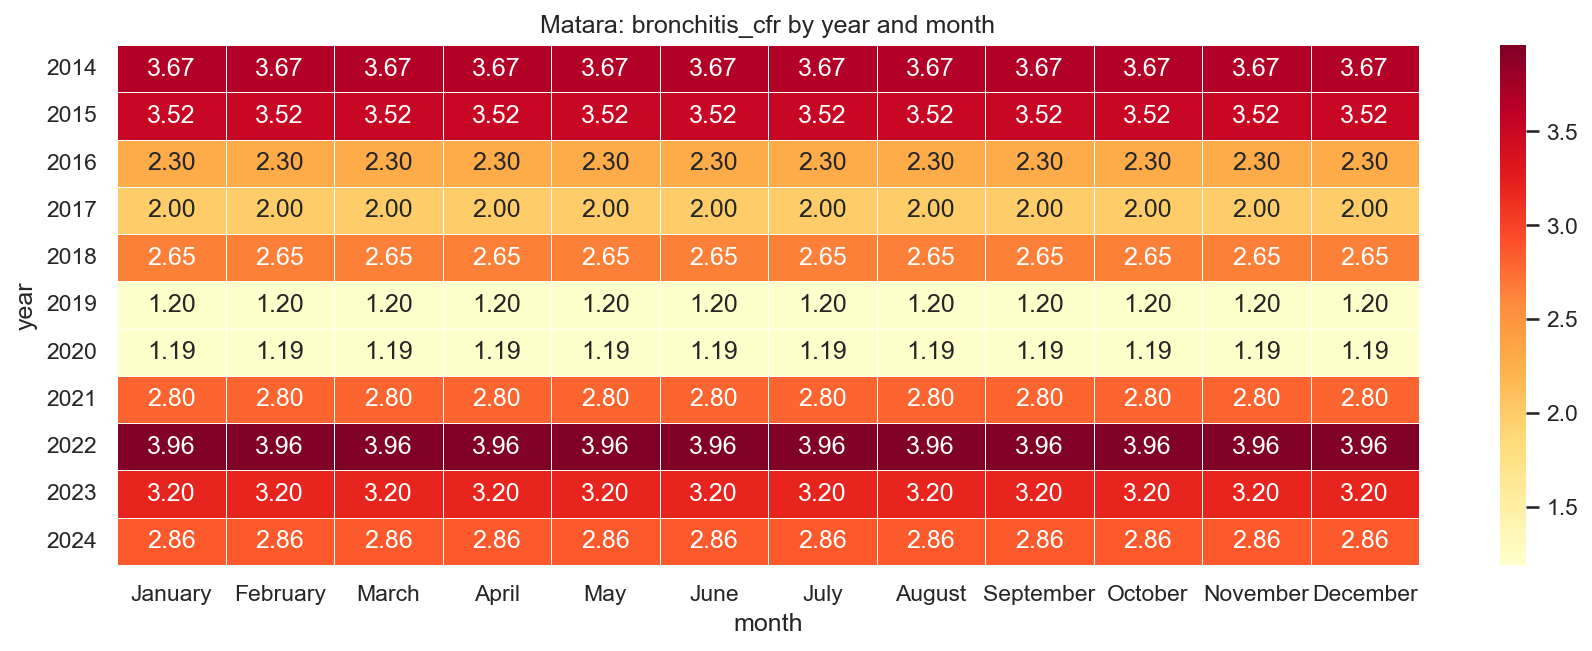

Source data for this figure (header and first rows):
year, January, February, March, April, May, June, July, August, September, October, November, December
2014, 3.67, 3.67, 3.67, 3.67, 3.67, 3.67, 3.67, 3.67, 3.67, 3.67, 3.67, 3.67
2015, 3.52, 3.52, 3.52, 3.52, 3.52, 3.52, 3.52, 3.52, 3.52, 3.52, 3.52, 3.52
2016, 2.3, 2.3, 2.3, 2.3, 2.3, 2.3, 2.3, 2.3, 2.3, 2.3, 2.3, 2.3
2017, 2.0, 2.0, 2.0, 2.0, 2.0, 2.0, 2.0, 2.0, 2.0, 2.0, 2.0, 2.0
2018, 2.65, 2.65, 2.65, 2.65, 2.65, 2.65, 2.65, 2.65, 2.65, 2.65, 2.65, 2.65
2019, 1.2, 1.2, 1.2, 1.2, 1.2, 1.2, 1.2, 1.2, 1.2, 1.2, 1.2, 1.2
2020, 1.19, 1.19, 1.19, 1.19, 1.19, 1.19, 1.19, 1.19, 1.19, 1.19, 1.19, 1.19
2021, 2.8, 2.8, 2.8, 2.8, 2.8, 2.8, 2.8, 2.8, 2.8, 2.8, 2.8, 2.8
2022, 3.96, 3.96, 3.96, 3.96, 3.96, 3.96, 3.96, 3.96, 3.96, 3.96, 3.96, 3.96
2023, 3.2, 3.2, 3.2, 3.2, 3.2, 3.2, 3.2, 3.2, 3.2, 3.2, 3.2, 3.2
2024, 2.86, 2.86, 2.86, 2.86, 2.86, 2.86, 2.86, 2.86, 2.86, 2.86, 2.86, 2.86
